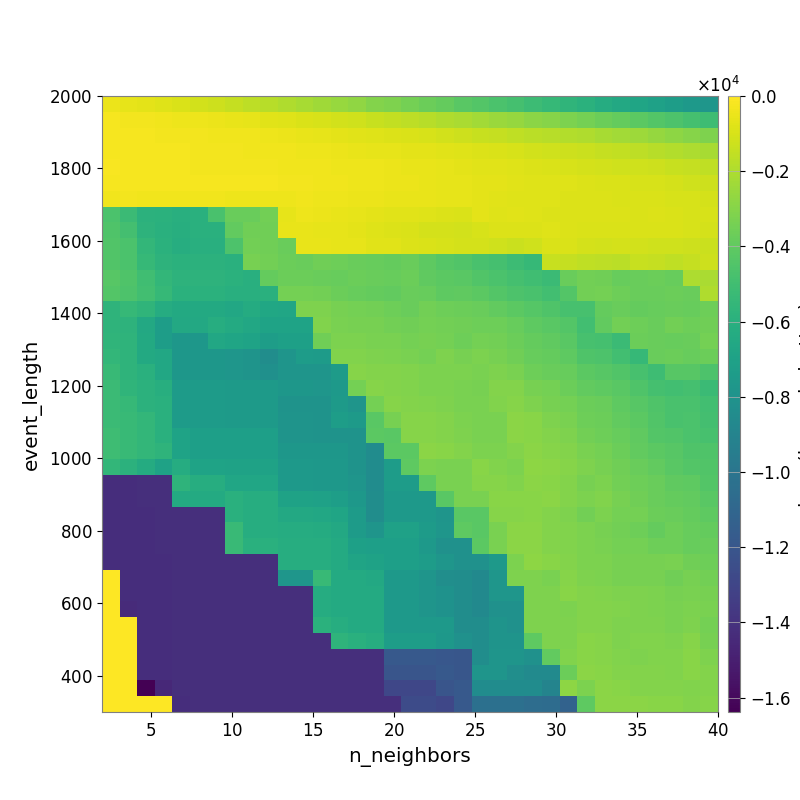

The file beside this chart, header and first rows:
-4.909606002349120217e+02, -6.123454067741475910e+02, -7.028437707624028690e+02, -8.155258400288589655e+02, -9.373862226894570995e+02, -1.094210347267556017e+03, -1.241032654494044891e+03, -1.422095853256384089e+03, -1.631466189138401433e+03, -1.788244820709198848e+03, -1.969461110666647301e+03, -2.145394156374661179e+03, -2.345122049189598329e+03, -2.525500040876253479e+03, -2.748858456943135025e+03, -3.011830586329446760e+03, -3.191817771901958622e+03, -3.445409533210116933e+03, -3.654897770295498049e+03, -3.897111301837159317e+03, -4.162149315807345374e+03, -4.380643366732765571e+03, -4.609330339957045908e+03, -4.862939756854924781e+03
-2.491387946098467410e+02, -2.728244215785015285e+02, -3.186501353505711336e+02, -3.527722040019115184e+02, -4.015594471628886026e+02, -4.442644343272189076e+02, -4.990532069984945451e+02, -5.648628494082472571e+02, -6.350797925821265153e+02, -7.237343126751336513e+02, -8.256140977808297521e+02, -9.141942655586418596e+02, -9.951788652998926636e+02, -1.095355382469879487e+03, -1.213569735680998292e+03, -1.353377445892817377e+03, -1.482453111762589742e+03, -1.632790869700479789e+03, -1.763114794214893891e+03, -1.938794029933873162e+03, -2.102602860744690588e+03, -2.276335714596834805e+03, -2.443932454593272269e+03, -2.606069573598709212e+03
-2.096710921675194470e+02, -2.271419729220435784e+02, -2.307139599201173610e+02, -2.594786930954576292e+02, -2.760014398038788954e+02, -3.082971657513801915e+02, -3.269795971735419471e+02, -3.585149358703004623e+02, -3.765986161215327002e+02, -4.358833177520315871e+02, -4.908463806785067618e+02, -5.426261502589243264e+02, -6.063215770686606447e+02, -6.680258614989511443e+02, -7.383728663848449969e+02, -7.923356288185211724e+02, -8.459789503569006683e+02, -9.220821622015499770e+02, -9.929513829918486181e+02, -1.100536895284059710e+03, -1.227682464081099624e+03, -1.345423202818234131e+03, -1.451513108154195152e+03, -1.559470690865659890e+03
-2.103971306229809954e+02, -2.197622413930661196e+02, -2.132447366404990987e+02, -2.412722823015170945e+02, -2.408521593974461439e+02, -2.667279013946734381e+02, -2.878086071929722038e+02, -3.086839328736970742e+02, -3.217412553255826424e+02, -3.453256476125524159e+02, -3.696431671175581641e+02, -4.156607273557499980e+02, -4.366901326607311944e+02, -4.822162670631682886e+02, -5.322434439766097967e+02, -5.870516838845156826e+02, -6.266866472999682856e+02, -6.519582691287228045e+02, -6.987074437296278120e+02, -7.440573760595166277e+02, -8.118418068982396107e+02, -8.656811490574147001e+02, -9.386428528553988144e+02, -1.014883773206545129e+03
-1.889110272442120504e+02, -2.225745784459201673e+02, -2.267982586373526601e+02, -2.349042431626945415e+02, -2.471428344512020487e+02, -2.575014725623511822e+02, -2.656683692226504263e+02, -2.694187101026883511e+02, -2.814841384756122125e+02, -3.034469619805979619e+02, -3.208748935035024488e+02, -3.243986953458180551e+02, -3.549071095464597079e+02, -3.917525529950912073e+02, -4.134582313080415474e+02, -4.426643412962870912e+02, -4.944612600783577818e+02, -5.232187531505197740e+02, -5.603619612534895396e+02, -6.000443396014031805e+02, -6.444625202698903195e+02, -7.052332913726622792e+02, -7.599905468013587324e+02, -8.218812184745363538e+02
-2.054520206271449752e+02, -2.203498265756746548e+02, -2.292840255964325138e+02, -2.225759269337155501e+02, -2.306602488173992356e+02, -2.516162761494056497e+02, -2.516162761494056497e+02, -2.403097854827354070e+02, -2.492486130097160810e+02, -2.559923287450673399e+02, -2.786631296500601138e+02, -2.863824197670340368e+02, -3.202096402561705872e+02, -3.447031746734488138e+02, -4.030548149429095588e+02, -4.416452839605233294e+02, -4.828367731024758314e+02, -4.992941802767666672e+02, -5.573868383838802174e+02, -5.937623970261282693e+02, -6.103390446002654244e+02, -6.485115230621466935e+02, -6.884560900935339305e+02, -7.170241518358157009e+02
-3.593845140096734667e+02, -3.193747614547623925e+02, -3.330736371725821527e+02, -3.400194989888317423e+02, -3.469482973542080799e+02, -3.674768186613433159e+02, -3.803224180246810988e+02, -3.875386990258363653e+02, -4.168105908004853859e+02, -4.308497426195901880e+02, -3.932904768351714324e+02, -3.578506490224830259e+02, -3.916570355874007419e+02, -4.251785823947911354e+02, -4.890129857029857590e+02, -4.727563431781245527e+02, -5.272983355356583388e+02, -5.280965133832039555e+02, -5.687831429891493826e+02, -6.171200150055035465e+02, -6.109246224422007572e+02, -6.781780319717630618e+02, -7.591404061685813076e+02, -8.051937124993960424e+02
-4.650567958578301841e+03, -5.247675573698881635e+03, -5.848460845523594799e+03, -5.924954479954853014e+03, -6.040537059279025925e+03, -5.953295998110193977e+03, -4.684074467117136010e+03, -3.726382481586183076e+03, -3.726382481586183076e+03, -3.457035950096218585e+03, -5.902817184991010890e+02, -4.460330283444841371e+02, -4.836810796937936061e+02, -5.230645421240038786e+02, -5.871769605780582424e+02, -6.546961045916543753e+02, -7.087465622525719482e+02, -7.174814780166174160e+02, -8.063602652937785251e+02, -8.827773094880510598e+02, -9.117568190593464124e+02, -6.918479872915849000e+02, -7.779072264826170340e+02, -7.567774757354112580e+02
-4.506692841898719053e+03, -4.885088697989610409e+03, -5.764649209671043536e+03, -5.976245779087904339e+03, -6.095651759826265334e+03, -5.967658730959736204e+03, -5.967658730959736204e+03, -3.931336416811675463e+03, -3.523127022517314799e+03, -3.556266696454489647e+03, -5.302952366993735041e+02, -5.697851191828325454e+02, -5.995961547106703620e+02, -6.315808845278895660e+02, -6.855340962704307231e+02, -7.866391424792444695e+02, -8.420579496650505007e+02, -9.461864271929186998e+02, -1.030737576993659331e+03, -1.066721762749487198e+03, -1.116223903259924327e+03, -9.677346134759415008e+02, -8.782986442648864340e+02, -8.686633375000044452e+02
-4.459761884421741343e+03, -4.641330589956728545e+03, -5.521248404183140337e+03, -5.927974856524722782e+03, -6.189801596170840639e+03, -6.027011276179452580e+03, -6.027011276179452580e+03, -4.606392973147498196e+03, -3.493582688371759559e+03, -3.556266696454489647e+03, -3.769804436743138467e+03, -5.508135144723627263e+02, -5.699171711313225615e+02, -5.997124355943243472e+02, -6.317388377008597899e+02, -7.076447217684658426e+02, -7.524385215051805744e+02, -8.371863112906054312e+02, -9.363902520017519464e+02, -9.602549186742270422e+02, -1.045140462389103277e+03, -1.082372137323924335e+03, -1.194788574195690671e+03, -1.311159456529173212e+03
-4.459761884421741343e+03, -4.641330589956728545e+03, -5.393081603400910353e+03, -5.797003409281160202e+03, -5.934104649833995609e+03, -5.846828220713527116e+03, -5.846828220713527116e+03, -5.965973825240451333e+03, -3.391638706154297779e+03, -3.485406587185811986e+03, -3.700254340081432474e+03, -3.770244329482809007e+03, -3.520195484127627424e+03, -3.617456641795511132e+03, -3.738394436465637227e+03, -3.833598287967517081e+03, -3.885035312018141667e+03, -3.770098284285183581e+03, -4.078427600398320010e+03, -4.339045505879795201e+03, -4.435762542094559649e+03, -4.702826169609200406e+03, -4.862657282766194839e+03, -5.146443314676189402e+03
-4.265902018682344533e+03, -4.518884191942928737e+03, -5.022061260503266567e+03, -5.549903024292481859e+03, -5.809381889569023770e+03, -5.809381889569023770e+03, -5.809381889569023770e+03, -5.933065162230851456e+03, -6.064094579318235446e+03, -3.845144949017999807e+03, -3.667872573761141211e+03, -3.667872573761141211e+03, -3.770993144844160270e+03, -3.836534216413263493e+03, -3.673225320144210400e+03, -3.769213023058130148e+03, -3.822236360388882986e+03, -3.707020169863848878e+03, -3.981417941052860442e+03, -4.146650156582067211e+03, -4.194768580344359179e+03, -4.430993355138095467e+03, -4.637660177223428946e+03, -4.861165065549499559e+03
-4.378981486875385599e+03, -4.581342261865218461e+03, -4.942517298971697528e+03, -5.432476780819541091e+03, -5.925089365681605159e+03, -5.925089365681605159e+03, -5.925089365681605159e+03, -6.048753533707039423e+03, -6.048753533707039423e+03, -5.989321170226313370e+03, -3.432591924901165839e+03, -3.432591924901165839e+03, -3.502389111026945557e+03, -3.678997314384984747e+03, -3.811765505785241658e+03, -3.900898135023117902e+03, -3.942536484021464730e+03, -3.731525032737474248e+03, -3.784462293238772872e+03, -4.074975695381704099e+03, -4.005153361456435050e+03, -4.155992344862265782e+03, -4.394724558112641716e+03, -4.549407873963040402e+03
-5.709430041157806954e+03, -5.388684604438841234e+03, -5.654199171444170133e+03, -6.223125251771159128e+03, -6.427208727831005490e+03, -6.427208727831005490e+03, -6.427208727831005490e+03, -6.537402970110714705e+03, -6.298039319188128502e+03, -6.628017463483317442e+03, -6.692662817242393430e+03, -3.181412241218278268e+03, -3.181412241218278268e+03, -3.364432986746768620e+03, -3.427047907779578054e+03, -3.460139392489133115e+03, -3.598793653046714098e+03, -3.773203766797745629e+03, -3.494864724772332011e+03, -3.621553042643608023e+03, -3.695660022812847274e+03, -3.757136838527296732e+03, -3.915927075867395160e+03, -4.137983343817396417e+03
-5.709430041157806954e+03, -5.819757491438064790e+03, -6.492056410913230138e+03, -7.291561853969516051e+03, -6.519524240895002549e+03, -6.519524240895002549e+03, -6.157842460221040710e+03, -6.377038993993394797e+03, -6.537402970110714705e+03, -6.887789143726393377e+03, -6.884249922517195955e+03, -6.884249922517195955e+03, -3.130255052178682490e+03, -3.315919983703486650e+03, -3.378962604896655648e+03, -3.347124464061208073e+03, -3.485071201349079274e+03, -3.554318072287944688e+03, -3.447906429209800990e+03, -3.510046384368774852e+03, -3.526353530752322058e+03, -3.595569918350140597e+03, -3.647085123509903042e+03, -3.810323483095897245e+03
-5.641877224836296591e+03, -5.757620519092560244e+03, -6.441630066357967735e+03, -7.258195582523843768e+03, -7.729676665788368155e+03, -7.729676665788368155e+03, -6.532104877628837130e+03, -6.726872630356269838e+03, -6.891862920813270648e+03, -7.269570803068965688e+03, -7.064995823362130068e+03, -7.064995823362130068e+03, -3.524015774231298110e+03, -3.227943344562749644e+03, -3.227943344562749644e+03, -3.304406130268645484e+03, -3.304406130268645484e+03, -3.442050444166145098e+03, -3.350807743171875700e+03, -3.412428156831399519e+03, -3.594513123220047873e+03, -3.442169274269964717e+03, -3.491969354806624779e+03, -3.706489748999674248e+03
-5.526046420218884123e+03, -5.757620519092560244e+03, -6.441630066357967735e+03, -6.553433215389445650e+03, -7.729676665788368155e+03, -7.729676665788368155e+03, -7.729676665788368155e+03, -7.756225946647571618e+03, -7.919223654938593427e+03, -8.380790024231921052e+03, -7.821819736327695864e+03, -7.332180042097267687e+03, -7.410042830781204430e+03, -3.104716618580024715e+03, -3.104716618580024715e+03, -3.154814407050233513e+03, -3.210342843284990522e+03, -3.278811588762290739e+03, -3.418035048219974669e+03, -3.143213664920383962e+03, -3.355414869525330232e+03, -3.246673803121158471e+03, -3.339577176568468985e+03, -3.554302599121780986e+03
-5.312972779569924569e+03, -5.757620519092560244e+03, -5.977306358437151175e+03, -6.553433215389445650e+03, -7.729676665788368155e+03, -7.729676665788368155e+03, -7.729676665788368155e+03, -7.756225946647571618e+03, -7.919223654938593427e+03, -8.147432496690365952e+03, -7.821819736327695864e+03, -7.821819736327695864e+03, -7.821819736327695864e+03, -7.386305855383478956e+03, -2.989449012818105984e+03, -3.052801626876876526e+03, -3.041839575850578512e+03, -3.105859559012715636e+03, -3.245381405477369299e+03, -3.245381405477369299e+03, -3.207795686267026213e+03, -3.326789611160026652e+03, -3.166825905381329903e+03, -3.276938870072011468e+03
-5.198535704262683794e+03, -5.641877224836296591e+03, -5.861070851553610737e+03, -6.093088047370041750e+03, -7.393436753352646519e+03, -7.393436753352646519e+03, -7.393436753352646519e+03, -7.427780376400126443e+03, -7.427780376400126443e+03, -7.427780376400126443e+03, -7.727353770768630056e+03, -7.727353770768630056e+03, -7.774406182261193862e+03, -7.588765938066419039e+03, -3.397191021938990161e+03, -2.989449012818105984e+03, -3.041839575850578512e+03, -3.111416567865476281e+03, -3.245381405477369299e+03, -3.245381405477369299e+03, -3.308047913210698425e+03, -3.357206471036178300e+03, -3.048167458933753096e+03, -3.061543401607117630e+03
-5.198535704262683794e+03, -5.427785800748444672e+03, -5.861070851553610737e+03, -5.977306358437151175e+03, -7.393436753352646519e+03, -7.393436753352646519e+03, -7.393436753352646519e+03, -7.427780376400126443e+03, -7.427780376400126443e+03, -7.427780376400126443e+03, -7.954529380840781414e+03, -7.954529380840781414e+03, -7.993244812809938594e+03, -7.425733940110846561e+03, -7.821819736327695864e+03, -3.397191021938990161e+03, -2.978650551889301823e+03, -3.041839575850578512e+03, -3.105859559012715636e+03, -3.175394862886820192e+03, -3.310382210794096864e+03, -3.308047913210698425e+03, -3.099516972061095657e+03, -2.971192640208778357e+03
-5.198535704262683794e+03, -5.312972779569924569e+03, -5.526046420218884123e+03, -5.977306358437151175e+03, -7.364452638102759011e+03, -7.364452638102759011e+03, -7.364452638102759011e+03, -7.427780376400126443e+03, -7.427780376400126443e+03, -7.427780376400126443e+03, -7.919223654938593427e+03, -7.919223654938593427e+03, -7.993244812809938594e+03, -7.270335207951095981e+03, -7.466843161448304272e+03, -4.181041335701339449e+03, -3.354376938026275184e+03, -2.981868986371044684e+03, -2.969093784906286146e+03, -3.037629237448941240e+03, -3.246158668458576358e+03, -3.308047913210698425e+03, -3.308047913210698425e+03, -2.851263505044548310e+03
-5.084738681910437663e+03, -5.312972779569924569e+03, -5.526046420218884123e+03, -5.977306358437151175e+03, -6.892304458957949464e+03, -7.126269711794975592e+03, -7.126269711794975592e+03, -7.158961605425772177e+03, -7.158961605425772177e+03, -7.158961605425772177e+03, -7.919223654938593427e+03, -7.919223654938593427e+03, -7.993244812809938594e+03, -7.993244812809938594e+03, -7.993244812809938594e+03, -4.135169449601918132e+03, -4.207695958499059998e+03, -2.981868986371044684e+03, -2.972408892671303420e+03, -3.041931345429609792e+03, -3.175847774823434975e+03, -3.310382210794096864e+03, -3.308047913210698425e+03, -2.851263505044548310e+03
-5.084738681910437663e+03, -5.312972779569924569e+03, -5.526046420218884123e+03, -5.757620519092560244e+03, -6.892304458957949464e+03, -7.126269711794975592e+03, -7.126269711794975592e+03, -7.158961605425772177e+03, -7.158961605425772177e+03, -7.158961605425772177e+03, -7.687442775076905491e+03, -7.687442775076905491e+03, -7.726279530392177548e+03, -7.726279530392177548e+03, -7.954529380840781414e+03, -8.408836752054519820e+03, -4.120777063037343396e+03, -4.120777063037343396e+03, -2.843590338154406254e+03, -2.912249240162471779e+03, -3.046182767868745486e+03, -3.245381405477369299e+03, -3.245381405477369299e+03, -3.031042685610599165e+03
-5.556447414402684444e+03, -5.883379754829736157e+03, -6.291841222612286401e+03, -6.912209290887073621e+03, -6.208287992701960320e+03, -6.895141754140828198e+03, -6.895141754140828198e+03, -6.933071900620583619e+03, -6.933071900620583619e+03, -6.933071900620583619e+03, -7.594662595053452605e+03, -7.594662595053452605e+03, -7.637238470315915947e+03, -7.637238470315915947e+03, -7.954529380840781414e+03, -8.408836752054519820e+03, -7.357060600294894357e+03, -4.086958205313670533e+03, -3.235539917406552831e+03, -3.280627287852030804e+03, -3.280627287852030804e+03, -2.937469543487513874e+03, -3.120800595760465512e+03, -3.245042950010373715e+03
-1.421046165345808186e+04, -1.420820763764609910e+04, -1.420628381783161785e+04, -1.420319530669263077e+04, -5.718226958540892156e+03, -6.176013915564004492e+03, -6.176013915564004492e+03, -6.705247612131165624e+03, -6.705247612131165624e+03, -6.705247612131165624e+03, -7.594662595053452605e+03, -7.594662595053452605e+03, -7.637238470315915947e+03, -7.637238470315915947e+03, -7.867171140110246597e+03, -8.408836752054519820e+03, -7.357060600294894357e+03, -7.357060600294894357e+03, -4.086958205313670533e+03, -3.317637311831610532e+03, -3.317637311831610532e+03, -2.949442028915651917e+03, -3.006645120930884332e+03, -3.131273320919290654e+03
-1.421046165345808186e+04, -1.420820763764609910e+04, -1.420628381783161785e+04, -1.420462908238510499e+04, -6.392981053536497711e+03, -6.392981053536497711e+03, -6.392981053536497711e+03, -5.988194416251114490e+03, -6.144904276160168592e+03, -6.144904276160168592e+03, -6.934933138458924077e+03, -6.934933138458924077e+03, -7.023554283801247038e+03, -7.193780480605394587e+03, -7.637238470315915947e+03, -8.324471898945577777e+03, -7.494860815026980163e+03, -7.494860815026980163e+03, -7.615781245235812094e+03, -4.169440358856552848e+03, -3.279227326329162224e+03, -3.279227326329162224e+03, -2.937469543487513874e+03, -2.937469543487513874e+03
-1.421046165345808186e+04, -1.421046165345808186e+04, -1.420820739350547410e+04, -1.420462908238510499e+04, -1.419987946672524049e+04, -1.419987946672524049e+04, -1.419987946672524049e+04, -5.988194416251114490e+03, -6.144904276160168592e+03, -6.144904276160168592e+03, -6.479160487420746904e+03, -6.479160487420746904e+03, -6.580263458722612086e+03, -6.749046840210137816e+03, -7.409775606088122004e+03, -8.324471898945577777e+03, -7.494860815026980163e+03, -7.494860815026980163e+03, -7.615781245235812094e+03, -7.820617125737643619e+03, -4.169440358856552848e+03, -4.169440358856552848e+03, -2.949442028915651917e+03, -2.949442028915651917e+03
-1.421312643586798185e+04, -1.421046165345808186e+04, -1.421046165345808186e+04, -1.420462908238510499e+04, -1.419987946672524049e+04, -1.419987946672524049e+04, -1.419987946672524049e+04, -5.283056073620607094e+03, -6.144904276160168592e+03, -6.144904276160168592e+03, -6.255070975255111080e+03, -6.255070975255111080e+03, -6.306638608582157758e+03, -6.471298938124249617e+03, -7.364379044983324093e+03, -7.828249510512141569e+03, -7.039319003272840746e+03, -7.039319003272840746e+03, -7.363879035797287543e+03, -7.775100224919712673e+03, -4.078481065251958171e+03, -4.169440358856552848e+03, -3.310344839305997539e+03, -2.878609114179079825e+03
-1.421630856075188785e+04, -1.421046165345808186e+04, -1.421046165345808186e+04, -1.420628406197224285e+04, -1.420084764752183401e+04, -1.419987946672524049e+04, -1.419987946672524049e+04, -5.283056073620607094e+03, -5.988194416251114490e+03, -5.988194416251114490e+03, -6.144904276160168592e+03, -6.144904276160168592e+03, -6.201250314066173814e+03, -6.370035553827504373e+03, -7.047985870363266258e+03, -7.143836128203807675e+03, -7.140891738831463044e+03, -7.140891738831463044e+03, -7.570620368034041348e+03, -8.118391022856138989e+03, -8.118391022856138989e+03, -4.146686219431629070e+03, -3.310344839305997539e+03, -2.878609114179079825e+03
-1.421630856075188785e+04, -1.421046165345808186e+04, -1.421046165345808186e+04, -1.420820763764609910e+04, -1.420084764752183401e+04, -1.419987946672524049e+04, -1.419987946672524049e+04, -1.419987946672524049e+04, -1.419987946672524049e+04, -1.419987946672524049e+04, -6.144904276160168592e+03, -6.144904276160168592e+03, -6.201250314066173814e+03, -6.370035553827504373e+03, -6.819471591053293196e+03, -6.917044538428945998e+03, -7.140891738831463044e+03, -7.140891738831463044e+03, -7.353311963796149030e+03, -7.786280617892673035e+03, -8.118391022856138989e+03, -8.118391022856138989e+03, -7.501311281138759114e+03, -3.233636570418967040e+03
0.000000000000000000e+00, -1.421046165345808186e+04, -1.421046165345808186e+04, -1.420820763764609910e+04, -1.420194481835035367e+04, -1.420084740338120901e+04, -1.420084740338120901e+04, -1.420084740338120901e+04, -1.420084740338120901e+04, -1.420084740338120901e+04, -7.763190552724717236e+03, -7.763190552724717236e+03, -5.319052063080467633e+03, -6.370035553827504373e+03, -6.370035553827504373e+03, -6.471298938124249617e+03, -7.594662595053452605e+03, -7.594662595053452605e+03, -7.826499819746505636e+03, -8.293058824786701734e+03, -8.380790024231921052e+03, -8.618947563967140013e+03, -7.775100224919712673e+03, -3.194287444809370754e+03
0.000000000000000000e+00, -1.425999662960170463e+04, -1.421046165345808186e+04, -1.420820763764609910e+04, -1.420194481835035367e+04, -1.420084740338120901e+04, -1.420084740338120901e+04, -1.420084740338120901e+04, -1.420084740338120901e+04, -1.420084740338120901e+04, -1.420084740338120901e+04, -1.419987946672524049e+04, -6.220002342152192796e+03, -6.370035553827504373e+03, -6.370035553827504373e+03, -6.370035553827504373e+03, -7.594662595053452605e+03, -7.594662595053452605e+03, -7.826499819746505636e+03, -8.062358388545525486e+03, -8.380790024231921052e+03, -8.618947563967140013e+03, -7.775100224919712673e+03, -7.775100224919712673e+03
0.000000000000000000e+00, -1.438978765766207835e+04, -1.421046165345808186e+04, -1.421046165345808186e+04, -1.420319530669263077e+04, -1.420194481835035367e+04, -1.420194481835035367e+04, -1.420194481835035367e+04, -1.420194481835035367e+04, -1.420194481835035367e+04, -1.420084740338120901e+04, -1.419987946672524049e+04, -6.220002342152192796e+03, -6.370035553827504373e+03, -6.370035553827504373e+03, -6.370035553827504373e+03, -7.594662595053452605e+03, -7.594662595053452605e+03, -7.826499819746505636e+03, -8.062358388545525486e+03, -8.380790024231921052e+03, -8.618947563967140013e+03, -8.118391022856138989e+03, -8.118391022856138989e+03
0.000000000000000000e+00, 0.000000000000000000e+00, -1.422484922943432866e+04, -1.421046165345808186e+04, -1.420319530669263077e+04, -1.420194481835035367e+04, -1.420194481835035367e+04, -1.420194481835035367e+04, -1.420194481835035367e+04, -1.420194481835035367e+04, -1.420194481835035367e+04, -1.420084764752183401e+04, -5.897165678781794668e+03, -6.160337070874629717e+03, -6.370035553827504373e+03, -6.370035553827504373e+03, -7.594662595053452605e+03, -7.594662595053452605e+03, -7.594662595053452605e+03, -7.594662595053452605e+03, -8.380790024231921052e+03, -8.380790024231921052e+03, -7.897990177267301988e+03, -8.118391022856138989e+03
0.000000000000000000e+00, 0.000000000000000000e+00, -1.422484922943432866e+04, -1.421046165345808186e+04, -1.420462932652572999e+04, -1.420319530669263077e+04, -1.420319530669263077e+04, -1.420319530669263077e+04, -1.420319530669263077e+04, -1.420319530669263077e+04, -1.420319530669263077e+04, -1.420194481835035367e+04, -1.420194481835035367e+04, -5.703013100356436553e+03, -5.990482724407212118e+03, -6.165839262543576297e+03, -7.236536457440527556e+03, -7.236536457440527556e+03, -7.236536457440527556e+03, -7.666431629354065080e+03, -8.092118248660468453e+03, -8.380790024231921052e+03, -7.897990177267301988e+03, -7.897990177267301988e+03
0.000000000000000000e+00, 0.000000000000000000e+00, -1.422484922943432866e+04, -1.421046165345808186e+04, -1.420628406197224285e+04, -1.420319530669263077e+04, -1.420319530669263077e+04, -1.420319530669263077e+04, -1.420319530669263077e+04, -1.420319530669263077e+04, -1.420319530669263077e+04, -1.420194481835035367e+04, -1.420194481835035367e+04, -1.420194481835035367e+04, -1.420084740338120901e+04, -1.419987946672524049e+04, -1.177713445658906676e+04, -1.177713445658906676e+04, -1.177713445658906676e+04, -1.190629209340935631e+04, -1.200971979966825347e+04, -8.356990925930731464e+03, -7.859526822856432773e+03, -7.859526822856432773e+03
0.000000000000000000e+00, 0.000000000000000000e+00, -1.422484922943432866e+04, -1.421046165345808186e+04, -1.420628406197224285e+04, -1.420462908238510499e+04, -1.420462908238510499e+04, -1.420462908238510499e+04, -1.420462908238510499e+04, -1.420462908238510499e+04, -1.420462908238510499e+04, -1.420194481835035367e+04, -1.420194481835035367e+04, -1.420194481835035367e+04, -1.420194481835035367e+04, -1.420194481835035367e+04, -1.205834841298820356e+04, -1.205834841298820356e+04, -1.205834841298820356e+04, -1.177713445658906676e+04, -1.200971979966825347e+04, -7.826431089905787303e+03, -7.826431089905787303e+03, -8.319397459109521151e+03
0.000000000000000000e+00, 0.000000000000000000e+00, -1.638355212402343750e+04, -1.448109936893486702e+04, -1.420628406197224285e+04, -1.420462908238510499e+04, -1.420462908238510499e+04, -1.420462908238510499e+04, -1.420462908238510499e+04, -1.420462908238510499e+04, -1.420462908238510499e+04, -1.420319530669263077e+04, -1.420319530669263077e+04, -1.420319530669263077e+04, -1.420319530669263077e+04, -1.420194481835035367e+04, -1.286754523279561545e+04, -1.286754523279561545e+04, -1.286754523279561545e+04, -1.205834841298820356e+04, -1.183686033937949651e+04, -8.428047357382069094e+03, -8.428047357382069094e+03, -8.428047357382069094e+03
0.000000000000000000e+00, 0.000000000000000000e+00, 0.000000000000000000e+00, 0.000000000000000000e+00, -1.420820763764609910e+04, -1.420462908238510499e+04, -1.420462908238510499e+04, -1.420462908238510499e+04, -1.420462908238510499e+04, -1.420462908238510499e+04, -1.420462908238510499e+04, -1.420319530669263077e+04, -1.420319530669263077e+04, -1.420319530669263077e+04, -1.420319530669263077e+04, -1.420194481835035367e+04, -1.419987946672524049e+04, -1.261152989857842658e+04, -1.261152989857842658e+04, -1.286754523279561545e+04, -1.183686033937949651e+04, -1.035400057371415642e+04, -1.035400057371415642e+04, -1.035400057371415642e+04
